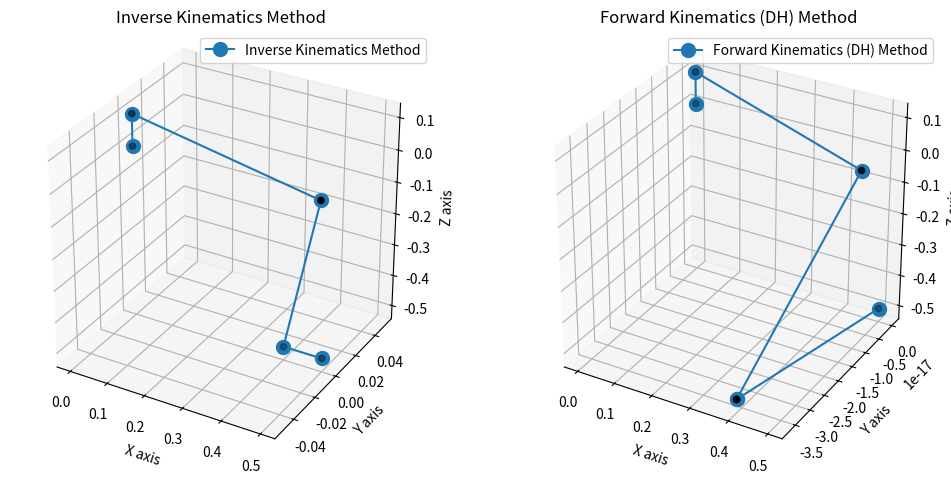

Generate this figure with matplotlib:
import math
import matplotlib.pyplot as plt
import numpy as np

# Define DH parameters
d1, a2, a3, d5 = 0.1, 0.5, 0.5, 0.1


# Inverse kinematics function
def inverse_kinematics(Px, Py, Pz, d1, a2, a3, d5, omega):
    R = d5 * math.cos(math.radians(omega))
    theta1 = math.degrees(math.atan2(Py, Px))
    theta1_rad = math.radians(theta1)

    Pxw = Px - R * math.cos(theta1_rad)
    Pyw = Py - R * math.sin(theta1_rad)
    Pzw = Pz + d5 * math.sin(math.radians(omega))

    Rw = math.sqrt(Pxw**2 + Pyw**2)
    S = math.sqrt((Pzw - d1) ** 2 + Rw**2)

    alpha = math.degrees(math.atan2(Pzw - d1, Rw))
    beta = math.degrees(math.acos((a2**2 + S**2 - a3**2) / (2 * a2 * S)))

    theta2 = alpha + beta
    theta3 = -math.degrees(math.acos((S**2 - a2**2 - a3**2) / (2 * a2 * a3)))

    theta234 = 90 - omega
    theta4 = theta234 - theta2 - theta3

    return theta1, theta2, theta3, theta4


# Forward kinematics function
def forward_kinematics(d1, a2, a3, d5, theta1, theta2, theta3, theta4):
    theta1, theta2, theta3, theta4 = map(math.radians, [theta1, theta2, theta3, theta4])

    x0, y0, z0 = 0, 0, 0
    x1, y1, z1 = 0, 0, d1
    x2 = a2 * math.cos(theta1) * math.cos(theta2)
    y2 = a2 * math.sin(theta1) * math.cos(theta2)
    z2 = d1 + a2 * math.sin(theta2)
    x3 = x2 + a3 * math.cos(theta1) * math.cos(theta2 + theta3)
    y3 = y2 + a3 * math.sin(theta1) * math.cos(theta2 + theta3)
    z3 = z2 + a3 * math.sin(theta2 + theta3)

    x4 = x3 + d5
    y4 = y3
    z4 = z3

    return [(x0, y0, z0), (x1, y1, z1), (x2, y2, z2), (x3, y3, z3), (x4, y4, z4)]


# DH matrix function
def DH_matrix(theta, d, a, alpha):
    theta_rad = np.radians(theta)
    alpha_rad = np.radians(alpha)
    return np.array(
        [
            [
                np.cos(theta_rad),
                -np.sin(theta_rad) * np.cos(alpha_rad),
                np.sin(theta_rad) * np.sin(alpha_rad),
                a * np.cos(theta_rad),
            ],
            [
                np.sin(theta_rad),
                np.cos(theta_rad) * np.cos(alpha_rad),
                -np.cos(theta_rad) * np.sin(alpha_rad),
                a * np.sin(theta_rad),
            ],
            [0, np.sin(alpha_rad), np.cos(alpha_rad), d],
            [0, 0, 0, 1],
        ]
    )


# Plotting function
def plot_robot(ax, joint_positions, method_name):
    x, y, z = zip(*joint_positions)
    ax.plot(x, y, z, "o-", markersize=10, label=method_name)
    ax.scatter(x, y, z, c="k")
    ax.set_xlabel("X axis")
    ax.set_ylabel("Y axis")
    ax.set_zlabel("Z axis")
    ax.set_title(method_name)
    ax.legend()
    ax.set_box_aspect([1, 1, 1])  # Aspect ratio is 1:1:1


# Compute joint positions using inverse kinematics and forward kinematics
Px, Py, Pz = 0.5, 0, -0.5
omega = 0
theta1, theta2, theta3, theta4 = inverse_kinematics(Px, Py, Pz, d1, a2, a3, d5, omega)
joint_positions_kinematics = forward_kinematics(
    d1, a2, a3, d5, theta1, theta2, theta3, theta4
)

# Compute joint positions using DH parameters
theta_degrees = [theta1, theta2, theta3, theta4, 0]
dh_parameters = [
    {"theta": theta_degrees[0], "d": 0.1, "a": 0, "alpha": 90},
    {"theta": theta_degrees[1], "d": 0, "a": 0.5, "alpha": 0},
    {"theta": theta_degrees[2], "d": 0, "a": 0.5, "alpha": 0},
    {"theta": theta_degrees[3], "d": 0, "a": 0, "alpha": 90},
    {"theta": theta_degrees[4], "d": 0.1, "a": 0, "alpha": 0},
]

T = np.eye(4)
joint_positions_dh = [(0, 0, 0)]
for params in dh_parameters:
    T = T @ DH_matrix(params["theta"], params["d"], params["a"], params["alpha"])
    joint_positions_dh.append((T[0, 3], T[1, 3], T[2, 3]))

# Print end effector positions
end_effector_kinematics = joint_positions_kinematics[-1]
end_effector_dh = joint_positions_dh[-1]
print(f"End Effector Position (Kinematics Method): {end_effector_kinematics}")
print(f"End Effector Position (DH Method): {end_effector_dh}")


# Calculate and print the difference
def calculate_difference(pos1, pos2):
    return math.sqrt(sum((p1 - p2) ** 2 for p1, p2 in zip(pos1, pos2)))


difference = calculate_difference(end_effector_kinematics, end_effector_dh)
print(f"Difference between end effector positions: {difference}")

# Ignore small differences
if difference < 0.1:
    print("Difference is less than 0.1, rounding the positions.")
    end_effector_kinematics = tuple(
        round(coord, 1) for coord in end_effector_kinematics
    )
    end_effector_dh = tuple(round(coord, 1) for coord in end_effector_dh)
    joint_positions_kinematics[-1] = end_effector_kinematics
    joint_positions_dh[-1] = end_effector_dh
else:
    print("Difference is greater than 0.1, requires correction.")

# Plot the robot arm using both methods
fig = plt.figure(figsize=(12, 6))

# Subplot 1: Kinematics Method
ax1 = fig.add_subplot(121, projection="3d")
plot_robot(ax1, joint_positions_kinematics, "Inverse Kinematics Method")

# Subplot 2: DH Method
ax2 = fig.add_subplot(122, projection="3d")
plot_robot(ax2, joint_positions_dh, "Forward Kinematics (DH) Method")

plt.show()
